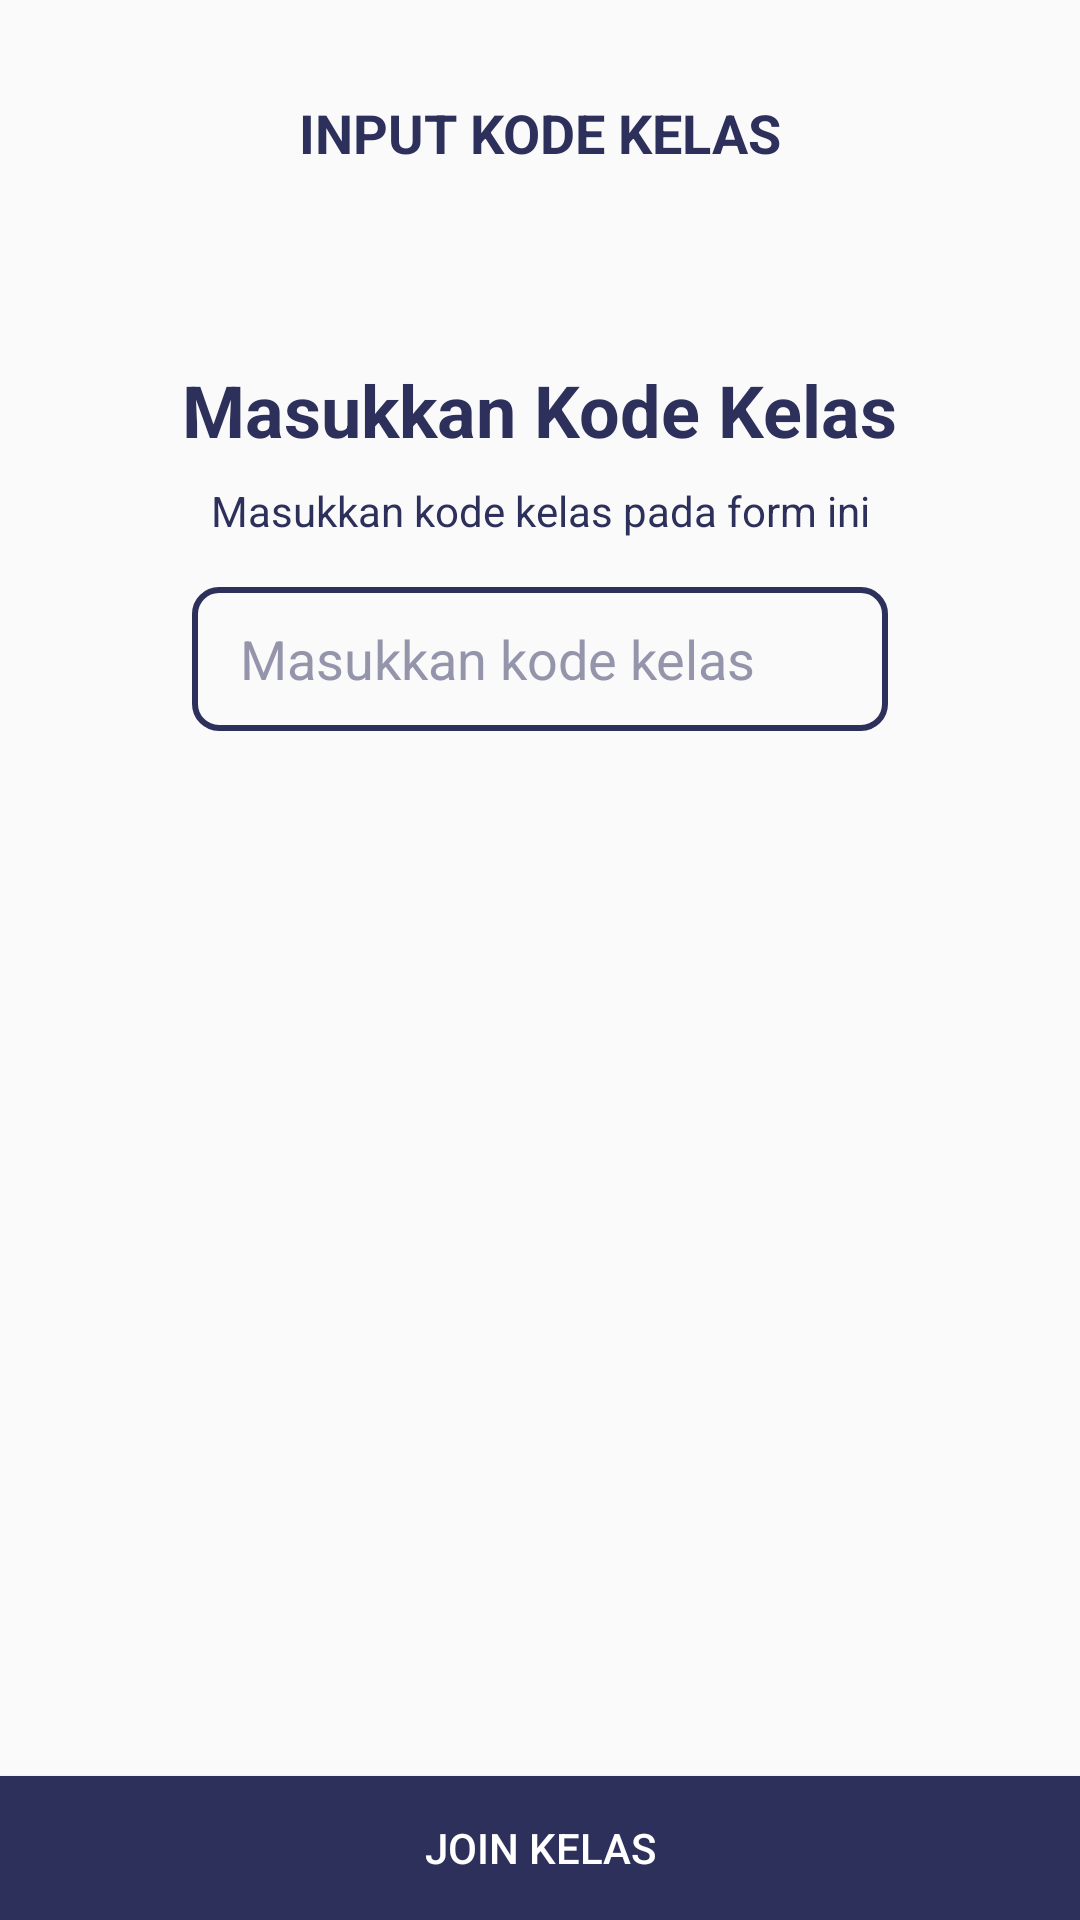

Write the Android layout XML for this screen, with the resource values it uses.
<!-- AndroidManifest.xml: application theme AppTheme -->
<!-- res/layout/activity_join_kelas.xml -->
<?xml version="1.0" encoding="utf-8"?>
<androidx.constraintlayout.widget.ConstraintLayout xmlns:android="http://schemas.android.com/apk/res/android"
    xmlns:app="http://schemas.android.com/apk/res-auto"
    xmlns:tools="http://schemas.android.com/tools"
    android:layout_width="match_parent"
    android:layout_height="match_parent"
    tools:context=".modul.rekaman.JoinKelasActivity">

    <TextView
        android:id="@+id/tv_title7"
        android:layout_width="wrap_content"
        android:layout_height="wrap_content"
        android:layout_marginTop="32dp"
        android:text="Input Kode Kelas"
        android:textAllCaps="true"
        android:textColor="@color/colorBlueLab"
        android:textSize="18sp"
        android:textStyle="bold"
        app:layout_constraintEnd_toEndOf="parent"
        app:layout_constraintStart_toStartOf="parent"
        app:layout_constraintTop_toTopOf="parent" />

    <TextView
        android:id="@+id/textView19"
        android:layout_width="wrap_content"
        android:layout_height="wrap_content"
        android:layout_marginTop="64dp"
        android:text="Masukkan Kode Kelas"
        android:textColor="@color/colorBlueLab"
        android:textSize="24sp"
        android:textStyle="bold"
        app:layout_constraintEnd_toEndOf="parent"
        app:layout_constraintStart_toStartOf="parent"
        app:layout_constraintTop_toBottomOf="@+id/tv_title7" />

    <TextView
        android:id="@+id/textView21"
        android:layout_width="wrap_content"
        android:layout_height="wrap_content"
        android:layout_marginTop="8dp"
        android:text="Masukkan kode kelas pada form ini"
        android:textColor="@color/colorBlueLab"
        app:layout_constraintEnd_toEndOf="@+id/textView19"
        app:layout_constraintStart_toStartOf="@+id/textView19"
        app:layout_constraintTop_toBottomOf="@+id/textView19" />

    <EditText
        android:id="@+id/findKelas"
        android:layout_width="0dp"
        android:layout_height="wrap_content"
        android:layout_marginStart="@dimen/dimens_64"
        android:layout_marginTop="16dp"
        android:layout_marginEnd="@dimen/dimens_64"
        android:background="@drawable/et_bordercorner"
        android:ems="10"
        android:hint="Masukkan kode kelas"
        android:inputType="textPersonName"
        android:textColor="@color/colorBlueLab"
        android:textColorHint="@color/colorBlueLab_50"
        app:layout_constraintEnd_toEndOf="parent"
        app:layout_constraintStart_toStartOf="parent"
        app:layout_constraintTop_toBottomOf="@+id/textView21" />

    <Button
        android:id="@+id/btn_join"
        android:layout_width="0dp"
        android:layout_height="wrap_content"
        android:background="@color/colorBlueLab"
        android:text="Join Kelas"
        android:textColor="@color/white"
        app:layout_constraintBottom_toBottomOf="parent"
        app:layout_constraintEnd_toEndOf="parent"
        app:layout_constraintStart_toStartOf="parent" />

    <ScrollView
        android:layout_width="0dp"
        android:layout_height="0dp"
        android:layout_marginStart="@dimen/dimens_64"
        android:layout_marginTop="8dp"
        android:layout_marginEnd="@dimen/dimens_64"
        android:layout_marginBottom="8dp"
        app:layout_constraintBottom_toTopOf="@+id/btn_join"
        app:layout_constraintEnd_toEndOf="parent"
        app:layout_constraintStart_toStartOf="parent"
        app:layout_constraintTop_toBottomOf="@+id/findKelas">

        <LinearLayout
            android:layout_width="match_parent"
            android:layout_height="wrap_content"
            android:orientation="vertical">

            <LinearLayout
                android:id="@+id/defaultlayout"
                android:layout_width="match_parent"
                android:layout_height="wrap_content"
                android:orientation="vertical"
                android:visibility="gone">

                <TextView
                    android:id="@+id/textView36"
                    android:layout_width="match_parent"
                    android:layout_height="wrap_content"
                    android:text="Pengajar"
                    android:textColor="@color/colorBlueLab" />

                <TextView
                    android:id="@+id/namaPengajar"
                    android:layout_width="match_parent"
                    android:layout_height="wrap_content"
                    android:layout_margin="16dp"
                    android:text="TextView"
                    android:textColor="@color/colorBlueLab"
                    android:textSize="18sp" />

                <TextView
                    android:id="@+id/textView38"
                    android:layout_width="match_parent"
                    android:layout_height="wrap_content"
                    android:text="Pelajaran"
                    android:textColor="@color/colorBlueLab" />

                <TextView
                    android:id="@+id/tanggalObservasi"
                    android:layout_width="match_parent"
                    android:layout_height="wrap_content"
                    android:layout_margin="16dp"
                    android:text="namaPelajaran"
                    android:textColor="@color/colorBlueLab"
                    android:textSize="18sp" />

                <TextView
                    android:id="@+id/textView35"
                    android:layout_width="match_parent"
                    android:layout_height="wrap_content"
                    android:text="Jumlah Siswa"
                    android:textColor="@color/colorBlueLab" />

                <TextView
                    android:id="@+id/jmlSiswa"
                    android:layout_width="match_parent"
                    android:layout_height="wrap_content"
                    android:layout_margin="16dp"
                    android:text="TextView"
                    android:textColor="@color/colorBlueLab" />

                <TextView
                    android:id="@+id/textView33"
                    android:layout_width="match_parent"
                    android:layout_height="wrap_content"
                    android:text="Denah Kelas"
                    android:textColor="@color/colorBlueLab" />

                <TextView
                    android:id="@+id/denahtype"
                    android:layout_width="match_parent"
                    android:layout_height="wrap_content"
                    android:layout_margin="16dp"
                    android:text="Classroom"
                    android:textColor="@color/colorBlueLab" />
            </LinearLayout>

            <LinearLayout
                android:id="@+id/empty_layout"
                android:layout_width="match_parent"
                android:layout_height="wrap_content"
                android:orientation="vertical"
                android:visibility="gone"
                tools:layout_editor_absoluteX="64dp"
                tools:layout_editor_absoluteY="251dp">

                <TextView
                    android:id="@+id/txt_error"
                    android:layout_width="match_parent"
                    android:layout_height="wrap_content"
                    android:text="Data tidak ditemukan"
                    android:textColor="@color/colorAccent" />
            </LinearLayout>
        </LinearLayout>
    </ScrollView>

    <ImageView
        android:id="@+id/imageView7"
        android:layout_width="wrap_content"
        android:layout_height="wrap_content"
        android:layout_marginStart="16dp"
        android:layout_marginTop="32dp"
        android:onClick="back"
        app:layout_constraintStart_toStartOf="parent"
        app:layout_constraintTop_toTopOf="parent"
        app:srcCompat="@drawable/ic_arrow_back" />
</androidx.constraintlayout.widget.ConstraintLayout>
<!-- resources referenced by this layout -->
<resources>
  <color name="colorAccent">#D81B60</color>
  <color name="colorBlueLab">#2D305B</color>
  <color name="colorBlueLab_50">#9495AB</color>
  <color name="white">#FFFFFF</color>
  <dimen name="dimens_64">64dp</dimen>
  <!-- drawable et_bordercorner (drawable) -->
  <?xml version="1.0" encoding="utf-8"?>
  <shape xmlns:android="http://schemas.android.com/apk/res/android"
      android:shape="rectangle">
      <corners android:radius="8dp" />
      <stroke
          android:width="2dp"
          android:color="@color/colorBlueLab" />
      <size android:height="48dp" />
      <padding android:left="16dp"
          android:right="16dp"/>
  </shape>
  <style name="AppTheme" parent="Theme.AppCompat.Light.DarkActionBar">
          
          <item name="colorPrimary">@color/colorPrimary</item>
          <item name="colorPrimaryDark">@color/colorPrimaryDark</item>
          <item name="colorAccent">@color/colorAccent</item>
      </style>
  <color name="colorPrimary">#008577</color>
  <color name="colorPrimaryDark">#00574B</color>
</resources>
